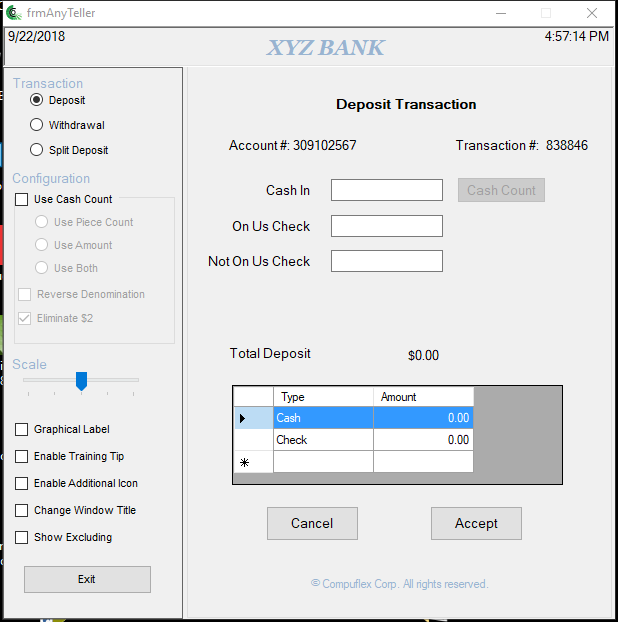
Task: Blank Project
Workflow: Main

Step 1: Attach Window 'FrmAnyTel Anyteller' on 'frmAnyTeller' (anytellerdemo.exe)

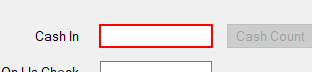
Step 2: type "334" into 'txtDepositCashIn'

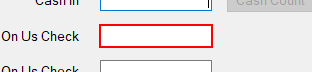
Step 3: type [var1.Trim] into 'txtDepositOnUSCheck'

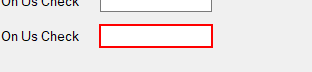
Step 4: type "73" into 'txtDepositNotOnUSCheck'

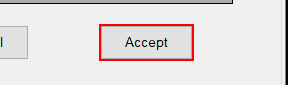
Step 5: click on 'btnDepositAccept'

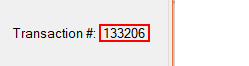
Step 6: get-text from 'lblDepositTransactionNo'

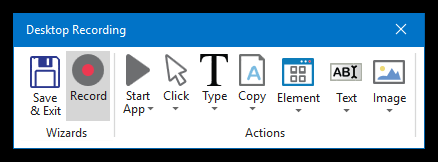
Step 7: Attach Window 'ActiproWi Hwndwrapp' on the element in window 'ActiproWindowChromeShadow' (uistudio.exe)

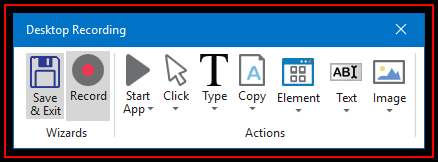
Step 8: click on 'UiStudio.exe  ActiproWi...'